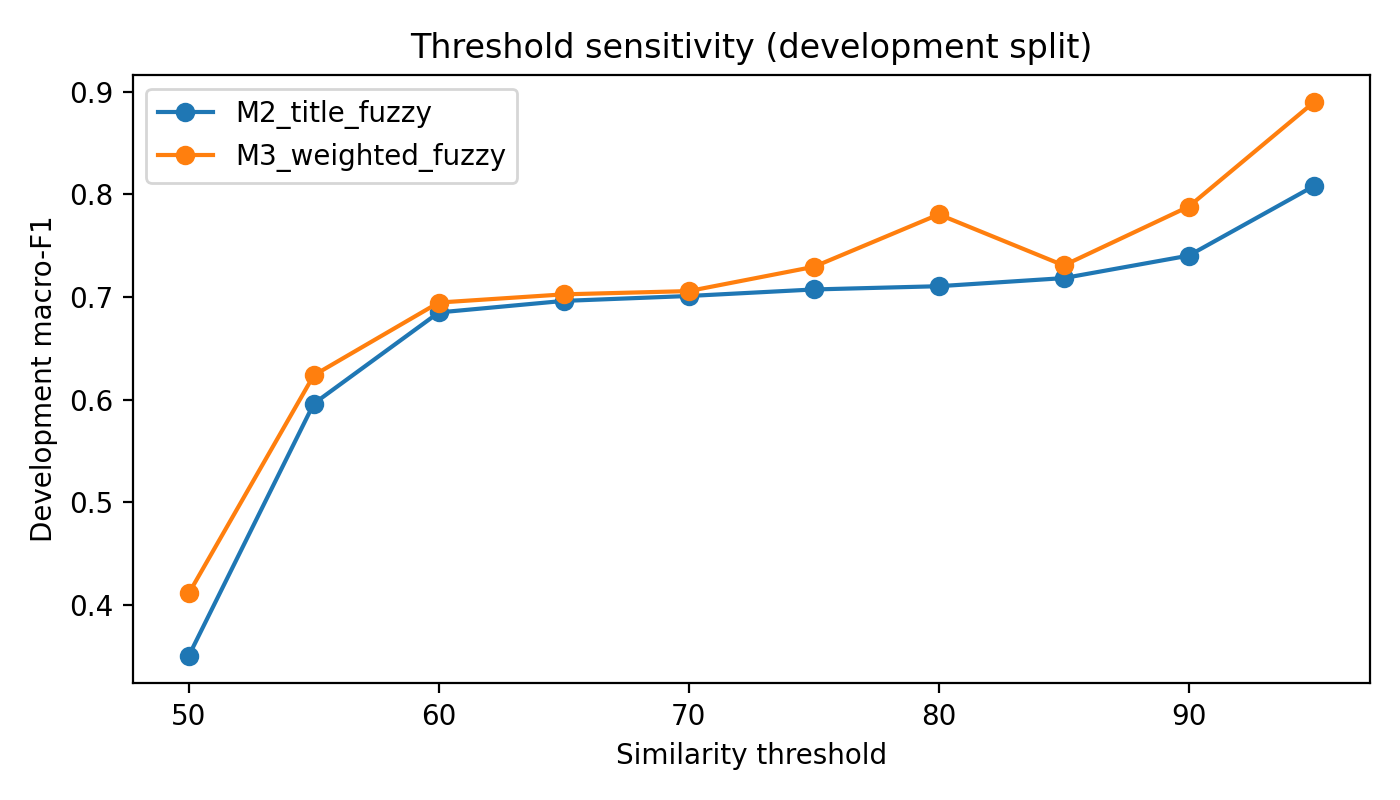

The data file committed next to this chart (first rows):
method, threshold, dev_macro_f1
M2_title_fuzzy, 50, 0.3504
M2_title_fuzzy, 55, 0.596
M2_title_fuzzy, 60, 0.6848
M2_title_fuzzy, 65, 0.6961
M2_title_fuzzy, 70, 0.7009
M2_title_fuzzy, 75, 0.7072
M2_title_fuzzy, 80, 0.7104
M2_title_fuzzy, 85, 0.7183
M2_title_fuzzy, 90, 0.7402
M2_title_fuzzy, 95, 0.8079
M3_weighted_fuzzy, 50, 0.4112
M3_weighted_fuzzy, 55, 0.6236
M3_weighted_fuzzy, 60, 0.6945
M3_weighted_fuzzy, 65, 0.7024
M3_weighted_fuzzy, 70, 0.7056
M3_weighted_fuzzy, 75, 0.7293
M3_weighted_fuzzy, 80, 0.7803
M3_weighted_fuzzy, 85, 0.7306
M3_weighted_fuzzy, 90, 0.7879
M3_weighted_fuzzy, 95, 0.8895
